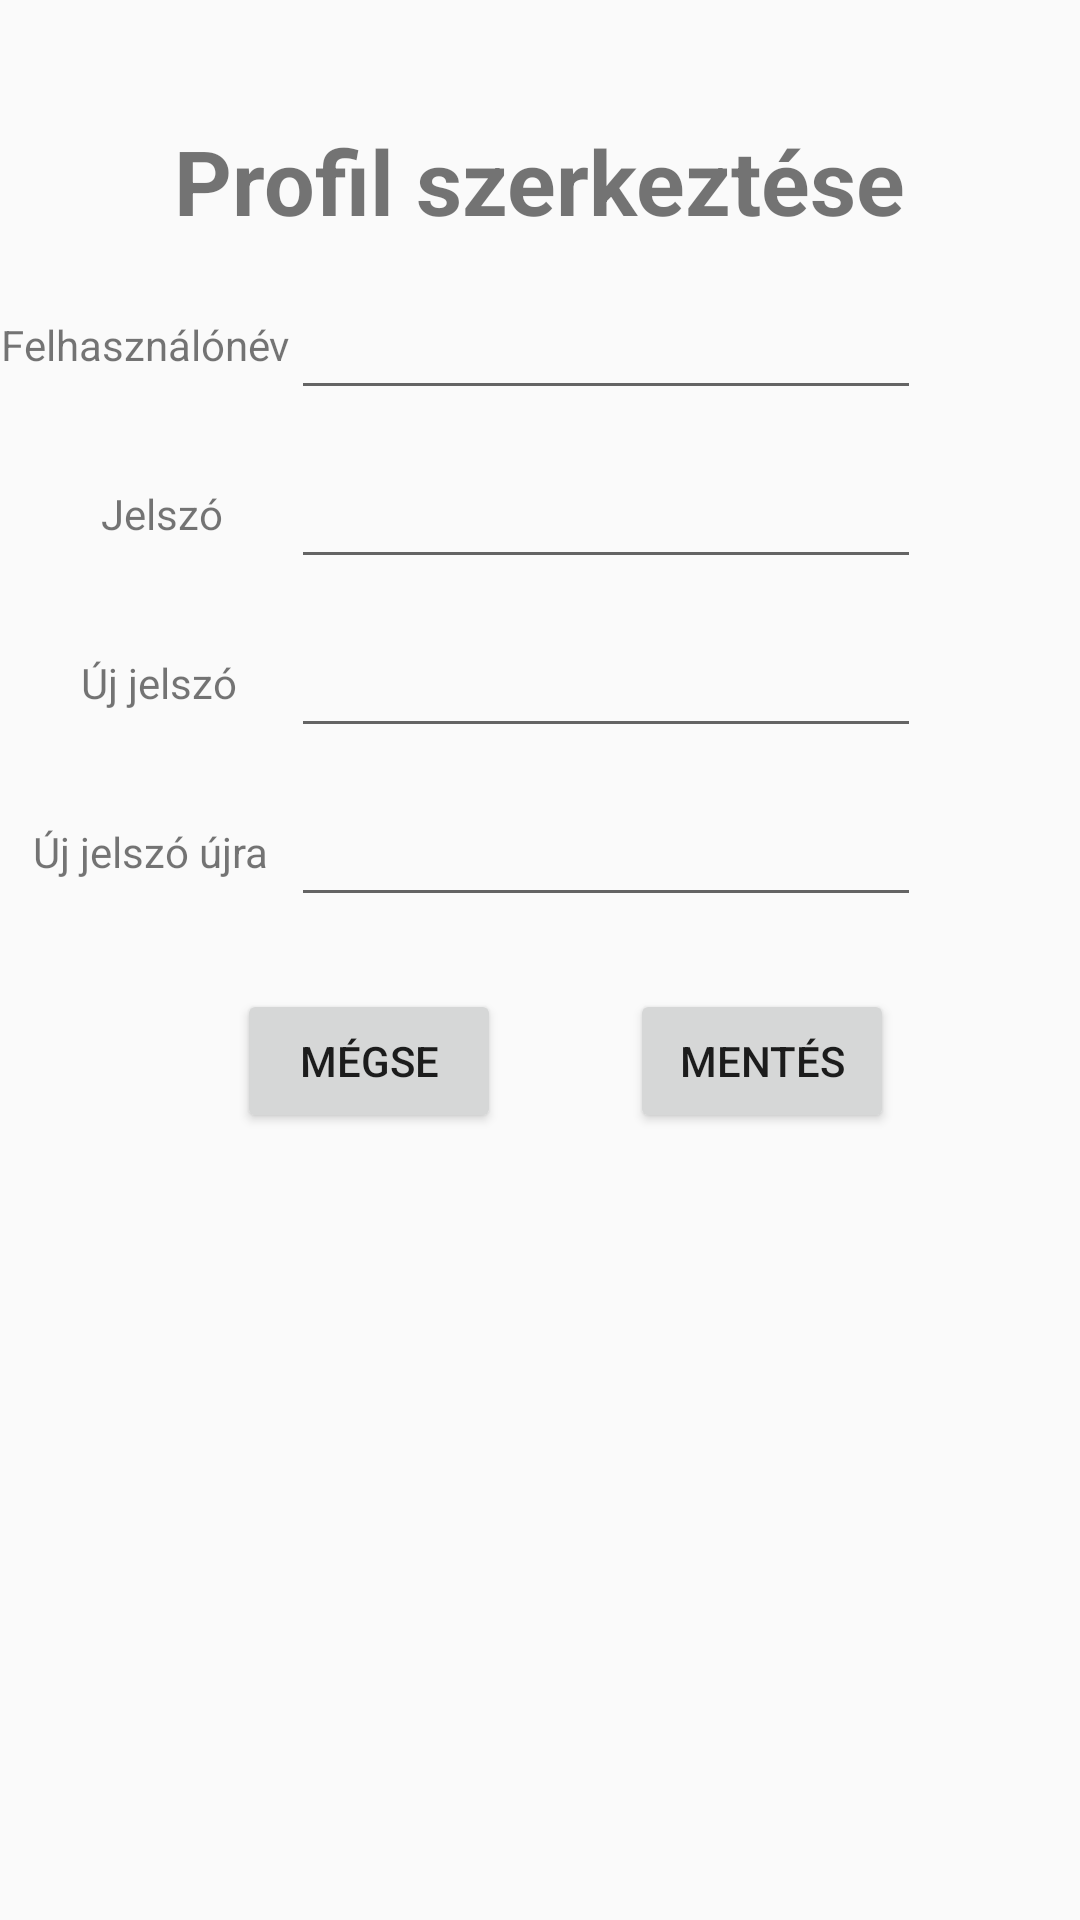

Write the Android layout XML for this screen, with the resource values it uses.
<!-- AndroidManifest.xml: application theme Theme.Talkative -->
<!-- res/layout/activity_profile.xml -->
<?xml version="1.0" encoding="utf-8"?>
<androidx.constraintlayout.widget.ConstraintLayout xmlns:android="http://schemas.android.com/apk/res/android"
    xmlns:app="http://schemas.android.com/apk/res-auto"
    xmlns:tools="http://schemas.android.com/tools"
    android:layout_width="match_parent"
    android:layout_height="match_parent">

    <TextView
        android:id="@+id/editProfileTV"
        android:layout_width="wrap_content"
        android:layout_height="wrap_content"
        android:layout_marginTop="40dp"
        android:text="@string/editProfile"
        android:textSize="30sp"
        app:layout_constraintEnd_toEndOf="parent"
        app:layout_constraintStart_toStartOf="parent"
        app:layout_constraintTop_toTopOf="parent" />

    <TextView
        android:id="@+id/usernameTV"
        android:layout_width="wrap_content"
        android:layout_height="wrap_content"
        android:text="@string/username"
        app:layout_constraintEnd_toStartOf="@+id/usernameET"
        android:layout_marginTop="25dp"
        app:layout_constraintHorizontal_bias="0.597"
        app:layout_constraintStart_toStartOf="parent"
        app:layout_constraintTop_toBottomOf="@+id/editProfileTV" />

    <EditText
        android:id="@+id/usernameET"
        android:layout_width="wrap_content"
        android:layout_height="wrap_content"
        android:layout_marginTop="15dp"
        android:ems="10"
        android:inputType="text"
        app:layout_constraintEnd_toEndOf="parent"
        app:layout_constraintHorizontal_bias="0.646"
        app:layout_constraintStart_toStartOf="parent"
        app:layout_constraintTop_toBottomOf="@+id/editProfileTV" />

    <TextView
        android:id="@+id/passwordTV"
        android:layout_width="wrap_content"
        android:layout_height="wrap_content"
        android:text="@string/password"
        app:layout_constraintEnd_toStartOf="@+id/passwordET"
        android:layout_marginTop="25dp"
        app:layout_constraintHorizontal_bias="0.597"
        app:layout_constraintStart_toStartOf="parent"
        app:layout_constraintTop_toBottomOf="@+id/usernameET" />

    <EditText
        android:id="@+id/passwordET"
        android:layout_width="wrap_content"
        android:layout_height="wrap_content"
        android:layout_marginTop="15dp"
        android:ems="10"
        android:inputType="textPassword"
        app:layout_constraintEnd_toEndOf="parent"
        app:layout_constraintHorizontal_bias="0.646"
        app:layout_constraintStart_toStartOf="parent"
        app:layout_constraintTop_toBottomOf="@+id/usernameET" />

    <TextView
        android:id="@+id/newPasswordTV"
        android:layout_width="wrap_content"
        android:layout_height="wrap_content"
        android:text="@string/new_password"
        app:layout_constraintEnd_toStartOf="@+id/newPasswordET"
        android:layout_marginTop="25dp"
        app:layout_constraintHorizontal_bias="0.597"
        app:layout_constraintStart_toStartOf="parent"
        app:layout_constraintTop_toBottomOf="@+id/passwordET" />

    <EditText
        android:id="@+id/newPasswordET"
        android:layout_width="wrap_content"
        android:layout_height="wrap_content"
        android:layout_marginTop="15dp"
        android:ems="10"
        android:inputType="textPassword"
        app:layout_constraintEnd_toEndOf="parent"
        app:layout_constraintHorizontal_bias="0.646"
        app:layout_constraintStart_toStartOf="parent"
        app:layout_constraintTop_toBottomOf="@+id/passwordET" />

    <TextView
        android:id="@+id/newPasswordAgainTV"
        android:layout_width="wrap_content"
        android:layout_height="wrap_content"
        android:text="@string/new_password_again"
        app:layout_constraintEnd_toStartOf="@+id/newPasswordAgainET"
        android:layout_marginTop="25dp"
        app:layout_constraintHorizontal_bias="0.597"
        app:layout_constraintStart_toStartOf="parent"
        app:layout_constraintTop_toBottomOf="@+id/newPasswordET" />

    <EditText
        android:id="@+id/newPasswordAgainET"
        android:layout_width="wrap_content"
        android:layout_height="wrap_content"
        android:layout_marginTop="15dp"
        android:ems="10"
        android:inputType="textPassword"
        app:layout_constraintEnd_toEndOf="parent"
        app:layout_constraintHorizontal_bias="0.646"
        app:layout_constraintStart_toStartOf="parent"
        app:layout_constraintTop_toBottomOf="@+id/newPasswordET" />

    <Button
        android:id="@+id/cancelButton"
        android:layout_width="wrap_content"
        android:layout_height="wrap_content"
        android:layout_marginTop="24dp"
        android:text="@string/cancel"
        app:layout_constraintEnd_toEndOf="parent"
        app:layout_constraintHorizontal_bias="0.291"
        app:layout_constraintStart_toStartOf="parent"
        app:layout_constraintTop_toBottomOf="@+id/newPasswordAgainET"
        android:onClick="cancel"/>

    <Button
        android:id="@+id/updateButton"
        android:layout_width="wrap_content"
        android:layout_height="wrap_content"
        android:layout_marginTop="24dp"
        android:text="@string/save"
        app:layout_constraintEnd_toEndOf="parent"
        app:layout_constraintHorizontal_bias="0.411"
        app:layout_constraintStart_toEndOf="@+id/cancelButton"
        app:layout_constraintTop_toBottomOf="@+id/newPasswordAgainET"
        android:onClick="update"/>

</androidx.constraintlayout.widget.ConstraintLayout>
<!-- resources referenced by this layout -->
<resources>
  <string name="cancel">Mégse</string>
  <string name="editProfile"><b>Profil szerkeztése</b></string>
  <string name="new_password">Új jelszó</string>
  <string name="new_password_again">Új jelszó újra</string>
  <string name="password">Jelszó</string>
  <string name="save">Mentés</string>
  <string name="username">Felhasználónév</string>
  <style name="Theme.Talkative" parent="Base.Theme.Talkative">
          <item name="colorPrimary">@color/brand</item>
          <item name="android:statusBarColor">@color/brand</item>
      </style>
  <style name="Base.Theme.Talkative" parent="Theme.AppCompat.DayNight.DarkActionBar">
          
          
      </style>
  <color name="brand">#65b5e6</color>
</resources>
